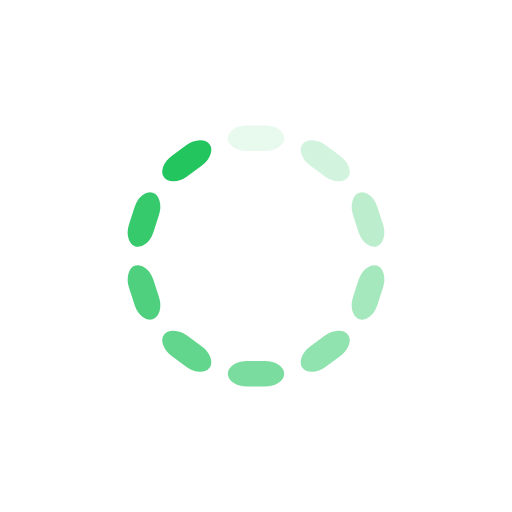
t = 0.00 s
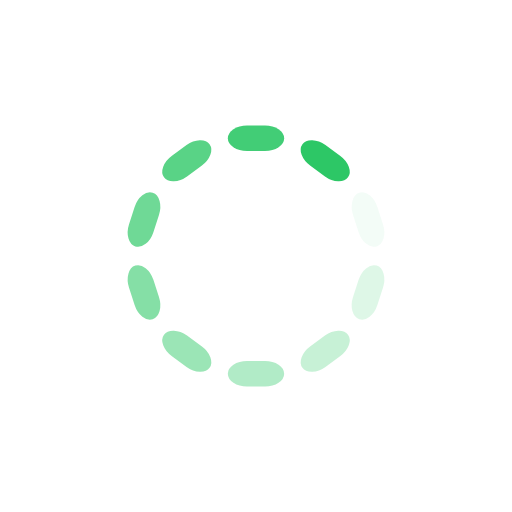
t = 0.30 s
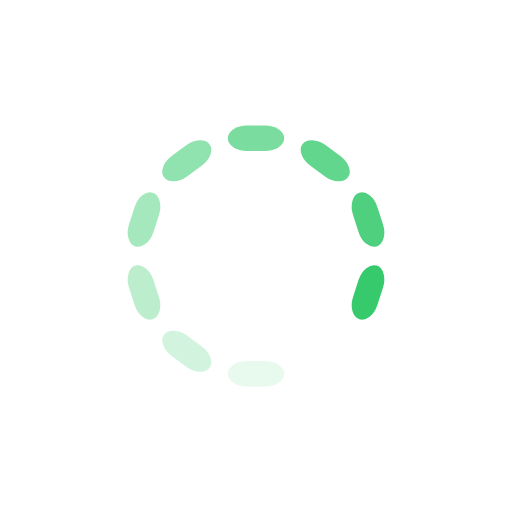
t = 0.60 s
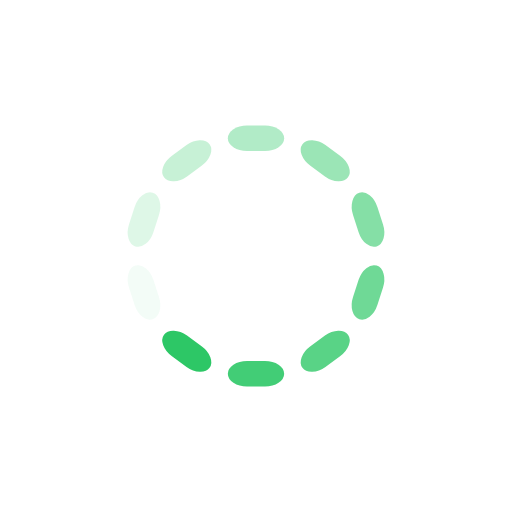
t = 0.90 s

The animated SVG that drew these frames (rendered in a browser with its animation timeline set to each time). Animation: 10 SMIL elements (animate=10); one cycle of 1.21 s, repeats indefinitely.

<?xml version="1.0" encoding="utf-8"?>
<svg xmlns="http://www.w3.org/2000/svg" xmlns:xlink="http://www.w3.org/1999/xlink" style="margin: auto; background: none; display: block; shape-rendering: auto;" width="200px" height="200px" viewBox="0 0 100 100" preserveAspectRatio="xMidYMid">
<g transform="rotate(0 50 50)">
  <rect x="44.5" y="24.5" rx="3.74" ry="2.5" width="11" height="5" fill="#22c55e">
    <animate attributeName="opacity" values="1;0" keyTimes="0;1" dur="1.2048192771084336s" begin="-1.0843373493975903s" repeatCount="indefinite"></animate>
  </rect>
</g><g transform="rotate(36 50 50)">
  <rect x="44.5" y="24.5" rx="3.74" ry="2.5" width="11" height="5" fill="#22c55e">
    <animate attributeName="opacity" values="1;0" keyTimes="0;1" dur="1.2048192771084336s" begin="-0.9638554216867469s" repeatCount="indefinite"></animate>
  </rect>
</g><g transform="rotate(72 50 50)">
  <rect x="44.5" y="24.5" rx="3.74" ry="2.5" width="11" height="5" fill="#22c55e">
    <animate attributeName="opacity" values="1;0" keyTimes="0;1" dur="1.2048192771084336s" begin="-0.8433734939759036s" repeatCount="indefinite"></animate>
  </rect>
</g><g transform="rotate(108 50 50)">
  <rect x="44.5" y="24.5" rx="3.74" ry="2.5" width="11" height="5" fill="#22c55e">
    <animate attributeName="opacity" values="1;0" keyTimes="0;1" dur="1.2048192771084336s" begin="-0.7228915662650601s" repeatCount="indefinite"></animate>
  </rect>
</g><g transform="rotate(144 50 50)">
  <rect x="44.5" y="24.5" rx="3.74" ry="2.5" width="11" height="5" fill="#22c55e">
    <animate attributeName="opacity" values="1;0" keyTimes="0;1" dur="1.2048192771084336s" begin="-0.6024096385542168s" repeatCount="indefinite"></animate>
  </rect>
</g><g transform="rotate(180 50 50)">
  <rect x="44.5" y="24.5" rx="3.74" ry="2.5" width="11" height="5" fill="#22c55e">
    <animate attributeName="opacity" values="1;0" keyTimes="0;1" dur="1.2048192771084336s" begin="-0.48192771084337344s" repeatCount="indefinite"></animate>
  </rect>
</g><g transform="rotate(216 50 50)">
  <rect x="44.5" y="24.5" rx="3.74" ry="2.5" width="11" height="5" fill="#22c55e">
    <animate attributeName="opacity" values="1;0" keyTimes="0;1" dur="1.2048192771084336s" begin="-0.36144578313253006s" repeatCount="indefinite"></animate>
  </rect>
</g><g transform="rotate(252 50 50)">
  <rect x="44.5" y="24.5" rx="3.74" ry="2.5" width="11" height="5" fill="#22c55e">
    <animate attributeName="opacity" values="1;0" keyTimes="0;1" dur="1.2048192771084336s" begin="-0.24096385542168672s" repeatCount="indefinite"></animate>
  </rect>
</g><g transform="rotate(288 50 50)">
  <rect x="44.5" y="24.5" rx="3.74" ry="2.5" width="11" height="5" fill="#22c55e">
    <animate attributeName="opacity" values="1;0" keyTimes="0;1" dur="1.2048192771084336s" begin="-0.12048192771084336s" repeatCount="indefinite"></animate>
  </rect>
</g><g transform="rotate(324 50 50)">
  <rect x="44.5" y="24.5" rx="3.74" ry="2.5" width="11" height="5" fill="#22c55e">
    <animate attributeName="opacity" values="1;0" keyTimes="0;1" dur="1.2048192771084336s" begin="0s" repeatCount="indefinite"></animate>
  </rect>
</g>
<!-- [ldio] generated by https://loading.io/ --></svg>
